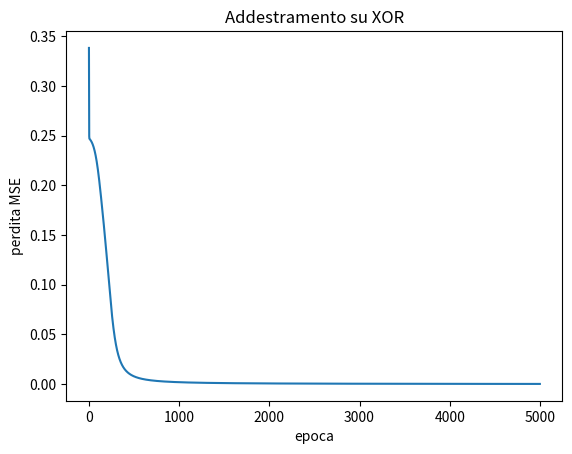
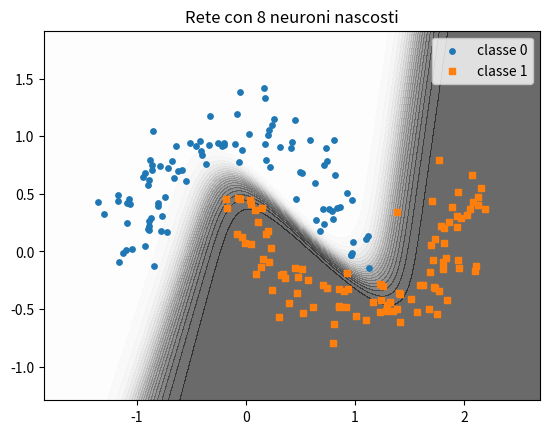

Write the Python code that produced these figures, in order.
# Funzione di controllo degli esercizi: eseguire questa cella, non modificarla.
def controlla(numero, prova):
    try:
        esito = bool(prova())
    except Exception as e:
        print(f"Esercizio {numero}: da rivedere ({type(e).__name__})")
        return
    print(f"Esercizio {numero}: " + ("corretto" if esito else "da rivedere"))

import numpy as np
import matplotlib.pyplot as plt

def sigmoide(z):
    return 1 / (1 + np.exp(-z))

P = np.array([[0, 0], [0, 1], [1, 0], [1, 1]], dtype=float)
y_xor = np.array([0, 1, 1, 0], dtype=float)

def avanti(X, W1, b1, W2, b2):
    """Calcolo in avanti: restituisce le uscite dello strato nascosto e le previsioni."""
    H = sigmoide(X @ W1.T + b1)          # forma (esempi, neuroni nascosti)
    Y_prev = sigmoide(H @ W2.T + b2)     # forma (esempi, 1)
    return H, Y_prev

# Pesi scelti a mano: neurone nascosto 1 simile a OR, neurone 2 simile a NAND, uscita simile a AND.
# I pesi sono moltiplicati per 10 perché la sigmoide si avvicini al gradino.
W1 = 10 * np.array([[1, 1], [-1, -1]])
b1 = 10 * np.array([-0.5, 1.5])
W2 = 10 * np.array([[1, 1]])
b2 = 10 * np.array([-1.5])
H, Y_prev = avanti(P, W1, b1, W2, b2)
print(np.round(Y_prev.ravel(), 3))

rng = np.random.default_rng(0)
A1, c1 = rng.normal(size=(3, 2)), rng.normal(size=3)
A2, c2 = rng.normal(size=(1, 3)), rng.normal(size=1)
x = np.array([0.7, -1.2])
due_strati = A2 @ (A1 @ x + c1) + c2
uno_strato = (A2 @ A1) @ x + (A2 @ c1 + c2)
print(due_strati, uno_strato)

def addestra_rete(X, y, nascosti=4, eta=2.0, epoche=5000, seme=0):
    """Rete con uno strato nascosto di neuroni sigmoide e un neurone di uscita sigmoide."""
    rng = np.random.default_rng(seme)
    W1 = rng.normal(0, 1, size=(nascosti, X.shape[1]))
    b1 = np.zeros(nascosti)
    W2 = rng.normal(0, 1, size=(1, nascosti))
    b2 = np.zeros(1)
    Y = y.reshape(-1, 1)                          # etichette come colonna
    perdite = []
    for epoca in range(epoche):
        # 1. calcolo in avanti
        H, Y_prev = avanti(X, W1, b1, W2, b2)
        perdite.append(((Y_prev - Y) ** 2).mean())
        # 2. errore all'uscita per la derivata della sigmoide
        d2 = 2 * (Y_prev - Y) / len(X) * Y_prev * (1 - Y_prev)
        # 3. gradienti dello strato di uscita
        g_W2 = d2.T @ H
        g_b2 = d2.sum(axis=0)
        # 4. errore riportato allo strato nascosto
        d1 = (d2 @ W2) * H * (1 - H)
        # 5. gradienti dello strato nascosto
        g_W1 = d1.T @ X
        g_b1 = d1.sum(axis=0)
        # 6. aggiornamento
        W2 = W2 - eta * g_W2
        b2 = b2 - eta * g_b2
        W1 = W1 - eta * g_W1
        b1 = b1 - eta * g_b1
    return W1, b1, W2, b2, perdite

W1, b1, W2, b2, perdite = addestra_rete(P, y_xor, nascosti=4)
print("uscite:", np.round(avanti(P, W1, b1, W2, b2)[1].ravel(), 3))
plt.plot(perdite)
plt.xlabel("epoca")
plt.ylabel("perdita MSE")
plt.title("Addestramento su XOR")
plt.show()

def lune(n=200, rumore=0.15, seme=0):
    """n punti in due mezzelune intrecciate, con etichette 0 e 1."""
    rng = np.random.default_rng(seme)
    m = n // 2
    t = rng.uniform(0, np.pi, m)
    a = np.column_stack([np.cos(t), np.sin(t)])
    b = np.column_stack([1 - np.cos(t), 0.5 - np.sin(t)])
    X = np.vstack([a, b]) + rng.normal(0, rumore, size=(2 * m, 2))
    y = np.concatenate([np.zeros(m), np.ones(m)])
    return X, y

def regione(X, y, parametri, titolo=""):
    """Disegna l'uscita della rete sul piano e i punti."""
    g1 = np.linspace(X[:, 0].min() - 0.5, X[:, 0].max() + 0.5, 150)
    g2 = np.linspace(X[:, 1].min() - 0.5, X[:, 1].max() + 0.5, 150)
    G1, G2 = np.meshgrid(g1, g2)
    griglia = np.column_stack([G1.ravel(), G2.ravel()])
    uscita = avanti(griglia, *parametri)[1].reshape(G1.shape)
    plt.contourf(G1, G2, uscita, levels=20, cmap="Greys", alpha=0.6)
    plt.scatter(X[y == 0, 0], X[y == 0, 1], marker="o", s=15, label="classe 0")
    plt.scatter(X[y == 1, 0], X[y == 1, 1], marker="s", s=15, label="classe 1")
    plt.title(titolo)
    plt.legend()
    plt.show()

X, y = lune()
W1, b1, W2, b2, perdite = addestra_rete(X, y, nascosti=8)
previsioni = (avanti(X, W1, b1, W2, b2)[1].ravel() >= 0.5)
print("accuratezza:", (previsioni == y).mean())
regione(X, y, (W1, b1, W2, b2), "Rete con 8 neuroni nascosti")

W1m = 10 * np.array([[1, 1], [-1, -1]])
b1m = 10 * np.array([-0.5, 1.5])
W2m = 10 * np.array([[1, 1]])
b2m = 10 * np.array([-1.5])
uscite_mano = None

controlla(1, lambda: np.array_equal(uscite_mano, [0, 1, 1, 0]))

perdite_finali = []

controlla(2, lambda: len(perdite_finali) == 5 and min(perdite_finali) < 0.01 and max(perdite_finali) > 0.1)

acc_nascosti = {}

controlla(3, lambda: set(acc_nascosti) == {1, 2, 4, 8} and acc_nascosti[8] > 0.95 and acc_nascosti[1] < 0.95)

perdita_eta = {}

controlla(4, lambda: set(perdita_eta) == {0.1, 2, 20} and perdita_eta[2] < perdita_eta[0.1])

g_numerico = None
g_formula = None

controlla(5, lambda: np.isclose(g_numerico, g_formula, rtol=1e-4))
